pico-8 play session: mixed d-pad (fixed 12-tick cycle), after a click and taps of 🅾, ❎, 🅾+❎, 🅾 in the second before t = 0

[t = 1 s] mixed d-pad (1.2s cycle ×~1): → ← ↑ ↓ + 🅾/❎ taps, ~1s
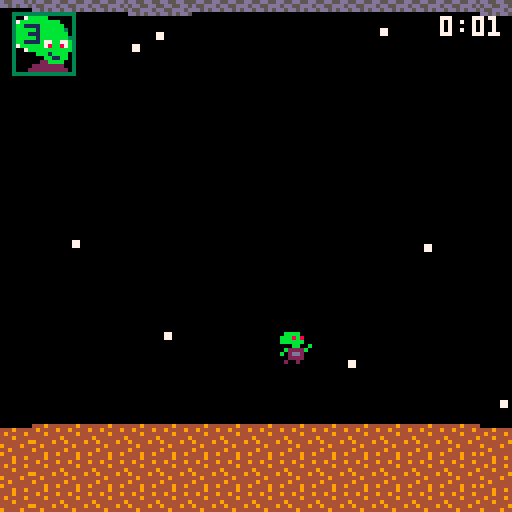
[t = 2 s] mixed d-pad (1.2s cycle ×~1): → ← ↑ ↓ + 🅾/❎ taps, ~2s
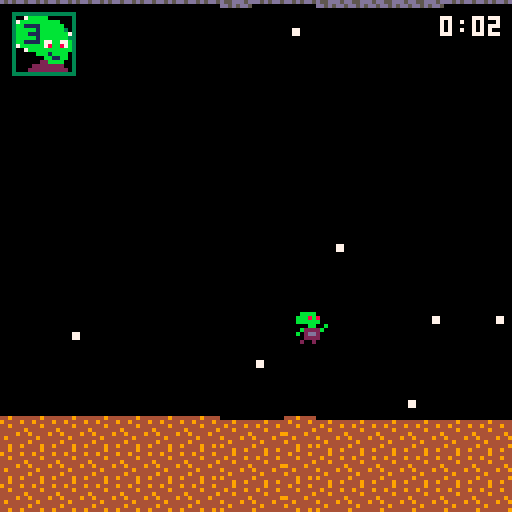
[t = 4 s] mixed d-pad (1.2s cycle ×~3): → ← ↑ ↓ + 🅾/❎ taps, ~4s
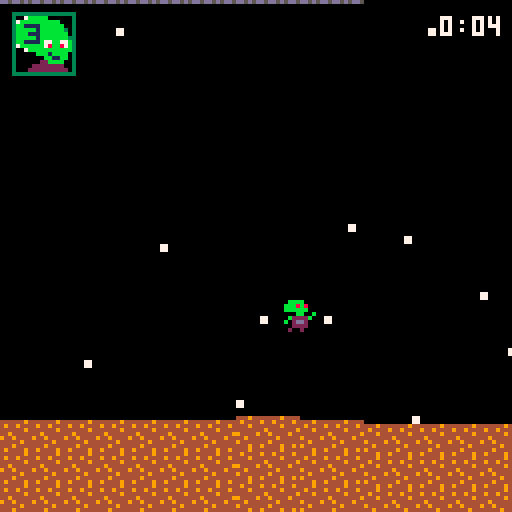
[t = 6 s] mixed d-pad (1.2s cycle ×~5): → ← ↑ ↓ + 🅾/❎ taps, ~6s
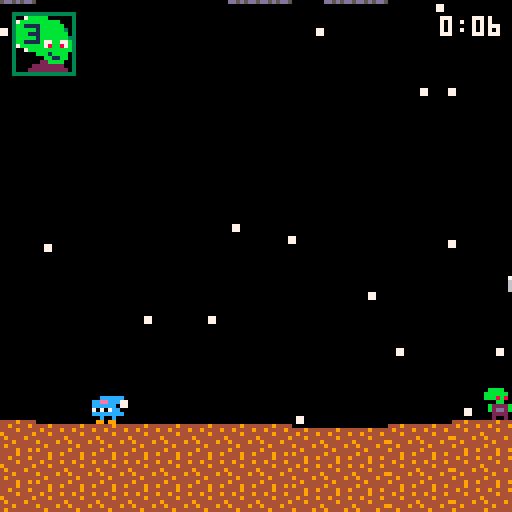
[t = 8 s] mixed d-pad (1.2s cycle ×~6): → ← ↑ ↓ + 🅾/❎ taps, ~8s
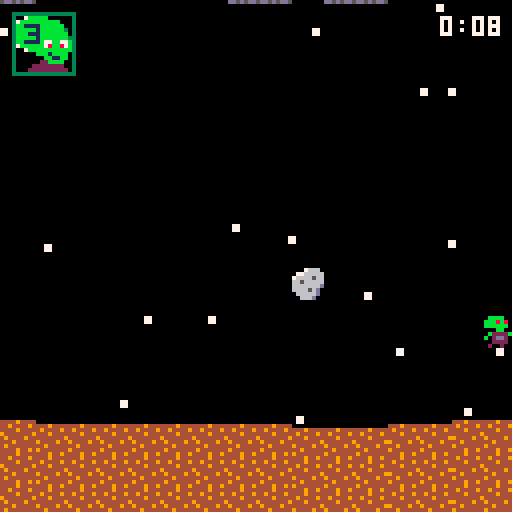

pico-8 cartridge
version 43
__lua__
function _init()
 world_w=512 world_mid=256 curve_amt=3

 accel=.15 friction=.08 max_speed=2
 jump_power=3 gravity=.18
 hold_gravity=.055 max_fall=3 long_hold=10

 dash_speed=5 dash_len=6

 max_monsters=4
 invuln_time=60

 life_spr={
  [0]=61,[1]=59,[2]=29,[3]=27
 }

 menu=true
 game_over=false

 -- menu music
 music(24)
end


function start_game()
 bottom_terrain={}
 top_terrain={}
 make_terrain(bottom_terrain)
 make_terrain(top_terrain)

 stars={}
 make_stars(100)

 p={
  x=64,y=0,
  dx=0,dy=0,
  facing=1,
  sprite=1,

  grounded=true,
  planet=0,
  flip_y=false,
  anim=0,

  jump_hold=0,
  can_long=false,
  transfer=nil,

  reacting=false,
  react_t=0,
  saved_dx=0,
  saved_dy=0,

  dash_t=0,
  air_dash=false,

  invuln=0
 }

 lives=3
 game_over=false
 menu=false

 survival_t=0
 danger_t=0

 cam_x=0
 cam_y=0

 asteroids={}
 creatures={}
 monsters={}

 rock_timer=90
 creature_timer=150
 monster_timer=nil
 max_creatures=6

 first_giant=true

 p.y=bottom_y(p.x+4)-8

 -- gameplay music
 music(0)
end


--================================
-- world
--================================

function make_stars(n)
 for i=1,n do
  add(stars,{
   x=rnd(world_w+128)-64,
   y=rnd(180)-55,
   fx=rnd()<.5,
   fy=rnd()<.5
  })
 end
end


function make_terrain(t)
 local h=0

 for i=1,world_w/8+2 do
  if rnd()<.35 then
   h+=flr(rnd(3))-1
  end

  h=mid(-1,h,1)
  t[i]=h
 end
end


function terrain_at(t,x)
 return t[
  mid(1,flr(x/8)+1,#t)
 ]
end


function curve_at(x)
 local d=mid(
  0,
  abs(x-world_mid)/world_mid,
  1
 )

 return curve_amt*
  (1-cos(d*.25))
end


function bottom_y(x)
 return
  104+
  curve_at(x)+
  terrain_at(
   bottom_terrain,x
  )
end


function top_tile_y(x)
 return
  -5-
  curve_at(x)+
  terrain_at(
   top_terrain,x
  )
end


function top_y(x)
 return top_tile_y(x)+8
end


function middle_y(x)
 return
  (bottom_y(x)+top_y(x))/2
end


function grav_dir()
 return
  p.planet==0
  and 1 or -1
end


--================================
-- update
--================================

function _update()

 -- menu
 if menu then
  if btnp(4) then
   start_game()
  end
  return
 end


 -- retry
 if game_over then
  if btnp(4) then
   start_game()
  end
  return
 end


 survival_t+=1
 danger_t+=1


 -- invincibility countdown
 if p.invuln>0 then
  p.invuln-=1
 end


 update_asteroids()
 if game_over then return end

 update_creatures()
 if game_over then return end

 update_monsters()
 if game_over then return end


 --================================
 -- hurt animation
 --================================

 if p.reacting then
  p.dx=0
  p.dy=0

  p.sprite=
   flr(p.react_t/3)%2==0
   and 4 or 5

  p.react_t+=1

  if p.react_t>=18 then
   p.reacting=false
   p.react_t=0

   p.dx=p.saved_dx
   p.dy=p.saved_dy
  end

  update_camera()
  return
 end


 --================================
 -- planet transfer
 --================================

 if p.transfer then
  update_transfer()
  update_camera()
  return
 end


 --================================
 -- dash
 -- btn 5
 --================================

 if btnp(5)
 and p.dash_t==0
 and (
  p.grounded
  or not p.air_dash
 ) then

  if not p.grounded then
   p.air_dash=true
  end

  p.dash_t=dash_len
  p.dy=0

  p.can_long=false
  p.jump_hold=0

  sfx(4)
 end


 if p.dash_t>0 then
  p.sprite=40

  p.x=mid(
   0,
   p.x+
   p.facing*dash_speed,
   world_w-8
  )

  p.dash_t-=1
  p.dy=0

  if p.grounded then
   snap_to_planet()
  end

  update_camera()
  return
 end


 update_horizontal()


 --================================
 -- jump
 -- btn 4
 --================================

 if btnp(4)
 and p.grounded then

  p.dy=
   -jump_power*grav_dir()

  p.grounded=false
  p.jump_hold=0
  p.can_long=true

  sfx(0)
 end


 -- long jump
 if not p.grounded
 and p.can_long then

  local g=grav_dir()

  if btn(4)
  and p.dy*g<0 then

   p.jump_hold+=1

   if p.jump_hold>=long_hold then
    p.transfer="mid"
    p.sprite=3

    update_camera()
    return
   end

  elseif not btn(4) then
   p.can_long=false
  end
 end


 --================================
 -- gravity
 --================================

 if not p.grounded then
  local g=grav_dir()

  p.dy+=
   btn(4)
   and p.can_long
   and p.dy*g<0
   and hold_gravity*g
   or gravity*g

  p.dy=
   g==1
   and min(
    p.dy,max_fall
   )
   or max(
    p.dy,-max_fall
   )
 end


 p.x=mid(
  0,
  p.x+p.dx,
  world_w-8
 )


 if p.grounded then
  snap_to_planet()
 else
  p.y+=p.dy
  check_planet_collision()
 end


 update_animation()
 update_camera()
end


--================================
-- horizontal movement
--================================

function update_horizontal()

 if btn(0) then
  p.dx-=accel
  p.facing=-1

 elseif btn(1) then
  p.dx+=accel
  p.facing=1

 elseif p.dx>0 then
  p.dx=max(
   0,
   p.dx-friction
  )

 elseif p.dx<0 then
  p.dx=min(
   0,
   p.dx+friction
  )
 end


 p.dx=mid(
  -max_speed,
  p.dx,
  max_speed
 )
end


--================================
-- difficulty
--================================

function difficulty()
 return min(
  1,
  danger_t/3600
 )
end


function next_rock_delay()
 local d=difficulty()
 local lo=75-55*d

 return lo+
  rnd(
   (125-85*d)-lo
  )
end


function next_creature_delay()
 local d=difficulty()
 local lo=120-85*d

 return lo+
  rnd(
   (210-140*d)-lo
  )
end


function next_monster_delay()
 return 150+rnd(600)
end


--================================
-- asteroids
--================================

function update_asteroids()
 rock_timer-=1


 if rock_timer<=0 then
  spawn_asteroid()

  rock_timer=
   next_rock_delay()
 end


 for i=#asteroids,1,-1 do
  local a=asteroids[i]

  a.x+=a.dx


  if a.x<-a.size-8
  or a.x>world_w+8 then

   deli(asteroids,i)


  elseif
   not p.reacting
   and p.invuln<=0
   and box_hit(
    p.x,p.y,8,8,
    a.x,a.y,
    a.size,a.size
   )
  then

   hurt_player()
   deli(asteroids,i)

   if game_over then
    return
   end
  end
 end
end


function spawn_asteroid()
 local big=rnd()<.5

 local size=
  big and 16 or 8

 local left=rnd()<.5


 local x=
  left and -size
  or world_w


 local dx=
  left
  and .8+rnd(1.2)
  or -(.8+rnd(1.2))


 local miny=
  top_y(x+size/2)+4


 local maxy=
  bottom_y(x+size/2)
  -size-4


 if maxy<miny then
  miny=
   middle_y(x+size/2)

  maxy=miny+1
 end


 add(asteroids,{
  x=x,

  y=
   miny+
   rnd(maxy-miny),

  dx=dx,
  size=size,

  fx=rnd()<.5,
  fy=rnd()<.5
 })
end


--================================
-- creatures
--================================

function update_creatures()
 creature_timer-=1


 if creature_timer<=0 then

  if #creatures
  <max_creatures then

   spawn_creature()
  end

  creature_timer=
   next_creature_delay()
 end


 for i=#creatures,1,-1 do
  local c=creatures[i]

  c.x+=c.dx
  c.anim+=1


  c.y=
   c.planet==0
   and bottom_y(c.x+4)-8
   or top_y(c.x+4)


  if c.x<-16
  or c.x>world_w+16 then

   deli(creatures,i)


  elseif
   not p.reacting
   and p.invuln<=0
   and box_hit(
    p.x,p.y,8,8,
    c.x,c.y,8,8
   )
  then

   hurt_player()
   deli(creatures,i)

   if game_over then
    return
   end
  end
 end
end


function spawn_creature()
 local kind=
  rnd()<.5
  and 1 or 2

 local planet=
  flr(rnd(2))

 local left=rnd()<.5


 local x=
  left and -8
  or world_w


 local dir=
  left and 1 or -1


 local speed=
  .25+rnd(.2)


 if kind==2 then
  speed=1.5+rnd(.8)
 end


 add(creatures,{
  x=x,

  y=
   planet==0
   and bottom_y(x+4)-8
   or top_y(x+4),

  dx=dir*speed,
  planet=planet,
  kind=kind,

  anim=
   flr(rnd(20))
 })
end


--================================
-- giant monsters
--================================

function update_monsters()

 -- unlock after 30 sec
 if danger_t<900 then
  return
 end


 if monster_timer==nil then
  monster_timer=
   90+rnd(210)
 end


 monster_timer-=1


 -- maximum 4 giants
 if monster_timer<=0
 and #monsters<max_monsters then

  spawn_monster()

  monster_timer=
   next_monster_delay()
 end


 for i=#monsters,1,-1 do
  local m=monsters[i]

  m.x+=m.dx
  m.anim+=1


  if m.hit_t>0 then
   m.hit_t-=1
  end


  m.y=
   m.planet==0
   and bottom_y(
    m.x+16
   )-32
   or top_y(
    m.x+16
   )


  -- footstep while visible
  if m.anim%14==0 then
   local sx=m.x-cam_x
   local sy=m.y-cam_y

   if sx>-32
   and sx<128
   and sy>-32
   and sy<128 then

    sfx(3)
   end
  end


  if m.x<-40
  or m.x>world_w+40 then

   deli(monsters,i)


  elseif
   not p.reacting
   and p.invuln<=0
   and m.hit_t<=0
   and box_hit(
    p.x,p.y,8,8,
    m.x,m.y,32,32
   )
  then

   hurt_player()

   if game_over then
    return
   end

   m.hit_t=45
  end
 end
end


function spawn_monster()

 -- first giant bottom,
 -- later giants random
 local planet=
  first_giant
  and 0
  or flr(rnd(2))


 first_giant=false


 local left=rnd()<.5


 local x=
  left and -32
  or world_w


 local dir=
  left and 1 or -1


 add(monsters,{
  x=x,

  y=
   planet==0
   and bottom_y(
    x+16
   )-32
   or top_y(
    x+16
   ),

  dx=
   dir*(.12+rnd(.08)),

  planet=planet,
  anim=0,
  hit_t=0
 })
end


--================================
-- collision / damage
--================================

function box_hit(
 x1,y1,w1,h1,
 x2,y2,w2,h2
)

 return
  x1<x2+w2
  and x1+w1>x2
  and y1<y2+h2
  and y1+h1>y2
end


function hurt_player()

 if game_over
 or p.invuln>0 then
  return
 end


 lives-=1
 p.dash_t=0


 --================================
 -- death
 --================================

 if lives<=0 then
  lives=0

  -- set dead sprite first
  p.sprite=24

  game_over=true

  p.dx=0
  p.dy=0

  p.reacting=false
  p.transfer=nil
  p.can_long=false
  p.invuln=0

  music(-1)

  for ch=0,3 do
   sfx(-1,ch)
  end

  return
 end


 --================================
 -- survived hit
 --================================

 sfx(1)

 -- 1 second immunity
 p.invuln=invuln_time

 p.saved_dx=p.dx
 p.saved_dy=p.dy

 p.reacting=true
 p.react_t=0
 p.sprite=4
end


--================================
-- planet transfer
--================================

function update_transfer()

 p.x=mid(
  0,
  p.x+p.dx,
  world_w-8
 )


 if p.transfer=="mid" then

  local target=
   middle_y(p.x+4)-4

  p.y+=
   (target-p.y)*.12

  p.sprite=3


  if abs(target-p.y)<.5 then
   p.y=target
   p.dy=0


   if p.planet==0 then
    p.planet=1
    p.flip_y=true
   else
    p.planet=0
    p.flip_y=false
   end


   sfx(2)

   p.transfer="fall"
  end


 else

  local g=grav_dir()

  p.dy+=gravity*g


  p.dy=
   g==1
   and min(
    p.dy,max_fall
   )
   or max(
    p.dy,-max_fall
   )


  p.y+=p.dy
  p.sprite=3

  check_transfer_landing()
 end
end


function check_transfer_landing()

 if p.planet==0 then

  local s=
   bottom_y(p.x+4)


  if p.y+8>=s
  and p.dy>=0 then

   p.y=s-8
   finish_transfer()
  end


 else

  local s=
   top_y(p.x+4)


  if p.y<=s
  and p.dy<=0 then

   p.y=s
   finish_transfer()
  end
 end
end


function finish_transfer()
 p.dy=0

 p.grounded=true
 p.transfer=nil

 p.jump_hold=0
 p.can_long=false
 p.air_dash=false

 p.sprite=1
 p.anim=0
end


--================================
-- planet collision
--================================

function snap_to_planet()

 p.y=
  p.planet==0
  and bottom_y(p.x+4)-8
  or top_y(p.x+4)
end


function check_planet_collision()

 if p.planet==0 then

  local s=
   bottom_y(p.x+4)


  if p.y+8>=s
  and p.dy>=0 then

   p.y=s-8
   landed()
  end


 else

  local s=
   top_y(p.x+4)


  if p.y<=s
  and p.dy<=0 then

   p.y=s
   landed()
  end
 end
end


function landed()
 p.dy=0

 p.grounded=true

 p.jump_hold=0
 p.can_long=false
 p.air_dash=false
end


--================================
-- animation
--================================

function update_animation()

 if p.reacting then
  return
 end


 if not p.grounded then
  p.sprite=3
  p.anim=0


 elseif abs(p.dx)>.1 then
  p.anim+=1

  p.sprite=
   flr(p.anim/6)%2==0
   and 1 or 2


 else
  p.sprite=1
  p.anim=0
 end
end


--================================
-- camera
--================================

function update_camera()

 local tx=mid(
  0,
  p.x-60,
  world_w-128
 )


 local ty=mid(
  -56,
  p.y-72,
  0
 )


 cam_x+=
  (tx-cam_x)*.15

 cam_y+=
  (ty-cam_y)*.12


 if abs(cam_x)<.05 then
  cam_x=0
 end


 if abs(cam_y)<.05 then
  cam_y=0
 end
end


--================================
-- drawing
--================================

function draw_stars()
 local px=cam_x*.35
 local py=cam_y*.35


 for s in all(stars) do
  local x=s.x-px
  local y=s.y-py


  if x>-8
  and x<128
  and y>-8
  and y<128 then

   spr(
    15,
    x,y,
    1,1,
    s.fx,s.fy
   )
  end
 end
end


function draw_bottom()
 local sx=
  flr(cam_x/8)*8-16


 for x=sx,sx+160,8 do

  local y=
   bottom_y(x+4)

  spr(7,x,y)


  for yy=y+8,180,8 do
   spr(7,x,yy)
  end
 end
end


function draw_top()
 local sx=
  flr(cam_x/8)*8-16


 for x=sx,sx+160,8 do

  local y=
   top_tile_y(x+4)

  spr(8,x,y)


  for yy=y-8,-100,-8 do
   spr(8,x,yy)
  end
 end
end


function draw_asteroids()

 for a in all(asteroids) do

  spr(
   a.size==8
   and 6 or 9,

   a.x,a.y,

   a.size/8,
   a.size/8,

   a.fx,a.fy
  )
 end
end


function draw_creatures()

 for c in all(creatures) do
  local s


  if c.kind==1 then

   s=
    flr(c.anim/8)%2==0
    and 11 or 12

  else

   s=
    flr(c.anim/3)%2==0
    and 13 or 14
  end


  spr(
   s,
   c.x,c.y,
   1,1,
   c.dx<0,
   c.planet==1
  )
 end
end


function draw_monsters()

 for m in all(monsters) do

  local s=
   flr(m.anim/14)%2==0
   and 16 or 20


  spr(
   s,
   m.x,m.y,
   4,4,
   m.dx>0,
   m.planet==1
  )
 end
end


--================================
-- ui
--================================

function draw_lives()

 spr(
  life_spr[lives],
  3,3,
  2,2
 )
end


function draw_timer()

 local sec=
  flr(survival_t/30)

 local rem=
  sec%60

 local t=
  flr(sec/60)..":"


 if rem<10 then
  t=t.."0"
 end


 t=t..rem


 print(
  t,
  126-#t*4,
  4,
  7
 )
end


function draw_game_over()

 spr(
  88,
  32,40,
  8,8
 )
end


--================================
-- draw
--================================

function _draw()
 cls()


 -- title screen
 if menu then
  camera()

  spr(
   80,
   32,8,
   8,8
  )

  spr(
   208,
   32,96,
   8,3
  )

  return
 end


 -- game
 draw_stars()

 camera(
  cam_x,
  cam_y
 )


 draw_top()
 draw_bottom()

 draw_creatures()
 draw_monsters()
 draw_asteroids()


 --================================
 -- player
 -- flashes while invincible
 --================================

 local show_player=true

 if p.invuln>0
 and flr(p.invuln/3)%2==0 then

  show_player=false
 end


 if show_player then

  spr(
   p.sprite,
   p.x,p.y,
   1,1,
   p.facing==-1,
   p.flip_y
  )
 end


 camera()


 draw_lives()
 draw_timer()


 if game_over then
  draw_game_over()
 end
end
__gfx__
000000000bbbb0000bbbb0000bbbb0000bbbb0000bbbb0000666700044494444d5dd555d00000677770000000000000000eeeee000000000cccccc0000000000
00000000bbbbbb00bbbbbb00bbb8b800bbbbb800bbb8bb0066666770494444945d55dddd000666666670000000eeeee00eeeeececccccc000ccceecc00000000
00700700bbb8b800bbb8b800bbbbbb00bb88b800bbb8b8006656666744494444dddd55d500666666666777000eeeeeceeee707070ccceecc00cc070700000000
00077000000bb000000bb000000bb00bb00bb00b000bb000666665664444444955d5d5dd0666566666666670eeeeeeeeee00000000cccccc0cc0000000077000
000770000b2222b00b2222b00b2222b00b2222b00b2222b0d666666694444944dd55dd550665556666666670e7070707e70707070cc70707ccc7070700077000
007007000b2dd2b0b02dd20bb02dd200002dd200b02dd20b0d656666449444445dd55dd56666556666566667eeeeeeeeeeeeeeeecccccccc00cccccc00000000
0000000000222200002222000022220000222200002222000d66666094444444d55ddd5dd66666666555666700e00e0009e00e0900c00c0009c00c0900000000
00000000002002000002200002002000002002000020020000d6660044494494dd5d5dd50d666666655566670099099009000090009909900900009000000000
00000000000000111111111110000000000000000000001111111111100000000000000000d66666666666673333333333333333999999999999999900000000
00000000011111111111111111111112000000000111111111111111111111120000000000d66655666666663007bbbbb00000039007bbbbc000000900000000
00000000111111111111111111112000000000001111111111111111111120000310000000d665556666666637bbbbbbbbbb000397bbbbbbbbbc000900000000
00000001111111111111111111120000000000011711111111111111111200003313000000d66555566666603bb1111bbbbbb0039bb1111bbbbbb00900000000
000000111111111111111111111000000000001117111111111111111110000033332d2000d66656666666603bbbbb1bbbbbb3039bbbbb1bbbbbb30900000000
00000111171111111111111111100000000001111711111111111111111000003313222200d66666666660003bbb111bbbbbbb039bb1111bbbbbbb0900000000
000011111711111111111111111000000000111117111111111111111110000033102320000dd666660000003bbbbb1bbbbbbb339bb1bbbbbbbbbb3900000000
00011111707111111111111111110000000111177877111111111111111100000330223200000dd6600000003bb1111b77bb77b39bb1111b11bb11b900000000
001111111711111111111111111110000011111117111111111111111111100000bbbb00000000000000000037bbbbbb78bb87b397bbbbb378bb873900000000
00111111171111111111111111111000001111111711111111111111111110000bbbbbb000000000000000003007bbbbbbbbbbb39007bbb333bb333900000000
01111111111222221111111111111100011111111712222211111111111111000bbb8b800000000000000000300000bbb1bbbb03900000bbbbbbbb0900000000
01111222222222222222222211111100011112222722222222222222111111000000bb00000000000000000030000000bb11bb0390000000b111bb0900000000
0122222222222222222222222221110001222222222222222222222222211100bbb222000000000000000000300000022bbbb003900000022bbbb00900000000
0222222222222222222222222222211002222222222222222222222222222110332dd200000000000000000030000222222220039000022222b2200900000000
02222222222222772222222222222220022222222222227722222222222222200222200000000000000000003000222222222203900022222222b20900000000
22222222222222277222222222222220222222222222222772222222222222202002000000000000000000003333333333333333999999999999999900000000
22288888888888887722222222222220222888888888888877222222222222200000000000000000000000008888888888888888000067777777000000000000
88888888888888887788222222222222ee8880ee8880ee0877882222222222220000000000000000000000008007ccccc0000008006777777777770000000000
ee8880ee8880ee8777888882222222227000007080007007778888822222222200000000000000000000000087cccc833ccc0008067777777777777000000000
7000007000007077770c8888882222220000000000000077770c8888882222220000000000000000000000008cc831333333c008677777777777777700000000
00070000070000e77ec888888888822200000000000000e77ec88888888882220000000000000000000000008cc3113333333108677777777777777700000000
888ee0888ee0888eecc8888888888822000700000700008eecc88888888888220000000000000000000000008c83313333333308677777777777777700000000
088888888888888888c8888888888888088ee0888ee0888888c88888888888880000000000000000000000008c33313333333318677777777777777700000000
008888888888888888c8888888888888008888888888888888c88888888888880000000000000000000000008333111311331138067777777777777000000000
00888888888888888888888888888880008888888888888888888888888888800000000000000000000000008733333178338718067777777777777000000000
00888888888881888881888888888000008888888888818888818888888880000000000000000000000000008007333111111118006677777777770000000000
00088888888881888881888888880000000888888888818888818888888800000000000000000000000000008000003333333308000060077007000000000000
00000888888881888881888888000000000008888888812888818888880000000000000000000000000000008000000031111308000060077007000000000000
000002222222228888800000000000000000000e8e8e8e8888880000000000000000000000000000000000008000000223333008000066677667000000000000
00002222222222288880000000000000000000888888888888880000000000000000000000000000000000008000032222332008000067777777000000000000
0000000e8e8e8e888888000000000000000002222222222222000000000000000000000000000000000000008000223223323208000057657676000000000000
00000088888888888888000000000000000022222222222222000000000000000000000000000000000000008888888888888888000005056070000000000000
0000000000000ddd5dd5ddd000000000000000000000000000000000000000000000000000000000000000000000000000000000000000000000000000000000
00000000000ddd555dd5ddd5d0000000000000000000000000000000000000000000000088888888800000000000000000088888800000000000000088888000
000022222d522555dd5d5dd5d5d00000000000000000000000022202222222000000088888888888800088888800000088888888888800000888888888888800
000222222d5225d5d55d5522225d5000220000022000002222222202222222220000888888888888800888888880000888888888888880088888888888888800
002222d2255225ddd5ddd22222555d00222000022000022222222000000222220008888888888888800888888880008888888888888880088888888888888000
02222dd2255225d55dd552222225ddd0222200022000022222000000000220000008888888888888800888888888008888888888888880088888888888888000
022255e225d225d55dd5222d2225d555222220022000022200000000000220000008888888888000008888808888088888888888888880088888888822220000
022d5eeee5d2e5d5dd552225522555d5222220022000022200000000000220000008888888000000008888808888088888888882888880088888822228880000
0ee5eeee555ee555dd52225d5222d5d5220222022000022200000000000220000088888880000000008888008888828888288882888888088888828888888000
0eeeeee5555ee55dd5522e555222555222002222200002222eeee000000e20000088888800008888882888888888828888288882888888088888888888880000
0eeeee555d5ee55d555eedd555eedd52e500ee22200002eeeeeee000000ee0000088888800002888882888888888828888288882888888088888888888880000
0ee55d555ddee55d55deeeeeeeee5ddeedd00eeee0000eeee0000000000ee0000088888888888288882888888888828888088882888888088888822222228000
0eee555d55dee5ddd55eeeeeeeee555ee5500eeee0000eeee0000000000ee0000088888888888888828888828888882888008800088888828888888822888000
deeed5dddd5ee5d5dd5ee5dd55eee5dee55d00eee0000eeee0000000000ee0000008888888888888828888828888828888000000088888828888888888888800
d5ee555dd55eedd5d55ee5d5dd5ee5deed5d00eeee000eeee0000000000ee0000008888888888888288888828888288888000000028888828888888888888800
ddeeed5dd55eed5dd5deed5ddd5ee55eed55000eee000eeee0eee000000ee0000008888888888882888888800000088888000000882888822888888888888000
d5eeed5dd5dee55deedeed5ddd5ee5dee555000eee000eeeeeeee000000ee0000000002888888822288882000000088888000888888288288222222222200000
555ee555dd5eeeeeee5ee55dd55ee5dee5d50000ee000eeeeeee0000000ee0000000088222882008822228000888828882888888888002888888888888800000
555eed555d5eeeeee55ee55dd55ee55eeddd44444444400000000000000ee0000000888888228828888888808888882228888888888008888888888888880000
5dd55d555d55d5dd55dd5ddd55ddd55d444444444444444440000017171000000008888888888882888888808888882888888888888008888888000888880000
5dddddddddddd55555d55dd55d555544444494444444444444401111811110000008888888888882888888828888882888888888822028888880000088800000
55d5d55d555dddd5dd5ddd5555dd4444444444444494444444444227171111000008888888888888088888828888822888888822228828888888888888800000
d555dd5555ddd55ddddd555d5dd44444444444444444444494444422221717100008888880888888088888888888828888882288888828888888888880000000
0d555ddd555d5ddddddd555dd444444cccc444444444444444444444222181100088888880888888008888888888808888888888888828888888888800000000
0d5ddd55ddddddd5d5555d5d444449ccccccc4449444444444444444422717100088888888888888008888888888808888888888888828888888888880000000
005d55555dd5555555dddd54444444cccccccc444444444444444944442211100088888888888888000888888888008888888822288828888288888888000000
00d5dd55555ddd5d55dddcccc4444ccc444cccc44444cc4444444444444221100008888888888888000888888880008888882228222228888288888888800000
005dddcccccdddd5ccccccccc4444ccc4444ccc44444cc4444444444444421100008888888888880000088888880008888888888888228888288888888880000
000ccccccccc5dd5ccccccc444444cc444444cc44444cc4444494cc4444421000008888888888880000088888800000888888888888288888808888888880000
000ccccc55ccc5d5ccccc44444444cc444444cc44444cc4444444cc4444441000000088888888800000088888800000888888888888288888880888888880000
000cc55d5dccc55dcccd449444444cc944444cc44444cc4444444cc4444440000000008888888000000000880000000088888088888288888880008888800000
000cc0dd5dcccddcccd444444444ccc444444cc44444cc4444444cc4444444000000000000000000000000000000000088888000000088888880000000000000
000cc00d55cc55dcccd444444444cc444444ccc94444cc4444444cc4444444000000000000000000111111100000000000000000000000000000000000000000
00ccc0000cccd55ccc4444444449cc444444ccc44444cc4444444cc4444444400000111111100011111111111000001111100000000000000000000000000000
00ccc0000cccdddccd4444494444cc44444ccc444444cc4444444cc4444444400011111111111111111111111111111111110000000011111110000000000000
00cc0000ccc00ddccd4444444444cc4444cccc444444cc4494444cc4444444400111111111111111111111111111111111111100011111111111111111100000
00cc0000ccc000ccc4444444444ccc444cccc4444444cc4444444cc4449444440111111181111111111111111111111111111111111111111111111111110000
00cc000ccc0000ccc4449444444cc444cccc44444444cc4444444cc4444444440111888888888111111111111111111111111111111111111111111111111100
00cc00ccc00000ccc4444444444cc4ccccc444444944cc4444444cc4444444441111111181111111111111111111118111111111111111111111111111111110
00cc0ccc000000ccc4444444444ccccccc4444444444cc4444444cc4444449441111111181111111111111111111188811111111111111118111111111111111
00ccccc0000000ccc4444444494ccccc444444444444cc4444444cc4444444441111111181111111111111111111881811111111111111111111111111111111
0ccccc00000000ccccccccc4444cccc4444444444444ccc444444cc4944444441111111181111111111111111111811881111111111111111111111111111111
0ccc0000000000ccccccccc4444cccc4944444444444ccc444444cc4444444441111111181111888181811111118818888118888188881111811188111111111
0cc00000000000ccccc44444444ccccc4444444444444cc444444cc4444444441111111181118811188811111188888181118181181881111811888811111110
0cc00000000000cccc44444444ccc4cc4444494444444cc449444cc4444444440111111181118111111811111118111188118881181888111811811881111110
0cc00000000000cccc44944444cc44ccc444444444444cc444444cc4444444440111111181118111111811111188111118111181188818811811811181111100
0cc00000000000cccc44444444cc444cc444444444444cc444444cc4444944400011111111111111111811111181111111111118111111111111111111111100
0cc00000000000ccc044444444cc444cc444444444444cc444444c74444444400001111111111111118111111111111111111188111111111111111111111100
0cc00000000000ccc044494444cc444ccc44444449444cc444944c74444444400001111111111118888111111111111111111881111111111111111111111100
0cc00000000000ccc004444444cc4449ccc4444444444cc444444774444444000011111111111111111111111111111111188811111111881111111111111100
0cc00000000000ccc004444444cc4444cc744444444447c444444774444444000011111111111111111111111111111111111111111118881118811111111110
0cc00000000000ccc000444444c74444477744444444477444444774449440000111111111111181111111111111111111666666111118888111881111111110
07c000000000007cc000444444774444477744444444477444444774444440000111111118811181111111111111111116555555611118888111181111111110
07700000000000777000044449774444447774444444477444494774444400000111111188111881111111118111111165111111561111888111118111111110
07700000000000777000044444774444447774444444477444444774444400000011111181111811111111118111111651117711156111888111118111111110
07700000000000777000004444774444444777449444477444444774444000000011111881111811111181118111111651171171156111188111118111111100
07700000000000777000000444774444444777744444477444444774447777000001111811118888811111188811111651177771156111181111118111111100
07700000000000777000077744774444444477744444477444444777777777000001111811118811811181118111111651171171156111181111118111111000
07700000000000777007777704774444944477744444477744444777777700000001111811118111811181118881111651171171156111111111188111111000
07700000000000777777777000774444444444444444477744444777000000000001111881118111811181111811111165111111561111188111881111111000
07700000000000777777000000774444444444444494444444444000000000000001111181118111111111111111111116555555611111188111811111100000
00000000000000000000000000770044444444444444444444400000000000000001111111111111111111111111111111666666111111111111111111000000
00000000000000000000000000000000444444444444444440000000000000000000111111111111111111111111100111111111111111111111111110000000
00000000000000000000000000000000000044444444400000000000000000000000011111111100000000111111000001111111111111110000011000000000
00000000000000000000000000000000000000000000000000000000000000000000000000000000000000000000000000000000000000000000000000000000
00000000000000000000000000000000000000000000000000000000000000000000000000000000000000000000000000000000000000000000000000000000
000000eeeeeee0000000000000000000000000000000000000000000000000000000000000000000000000000000000000000000000000000000000000000000
00000eeeeeeeee000000000000000000000000000000000000000000000000000000000000000000000000000000000000000000000000000000000000000000
00000eee000eee000000000000000000000000000000000006666666000000000000000000000000000000000000000000000000000000000000000000000000
0000ee800000ee000000000000000000000000000000000665555555660000000000000000000000000000000000000000000000000000000000000000000000
000ee88000088e000000000000000000000000000000006551111111556000000000000000000000000000000000000000000000000000000000000000000000
00088800088888000000000000000000000000000000065111111111115600000000000000000000000000000000000000000000000000000000000000000000
00088888888880000000000000000000000000000000651111117111111560000000000000000000000000000000000000000000000000000000000000000000
00088888880000000000000000000000000000000000651111177711111560000000000000000000000000000000000000000000000000000000000000000000
00888880000000000000000000000000000000000006511111171771111156000000000000000000000000000000000000000000000000000000000000000000
00888000000000000000000000000000000000000006511111171171111156000000000000000000000000000000000000000000000000000000000000000000
00880000000eee000000000000000000000000000006511111711777111156000000000000000000000000000000000000000000000000000000000000000000
008800000eeeee0000eee0000eee0000eee000000006511111777717711156000000000000000000000000000000000000000000000000000000000000000000
0088000088888ee00ee0ee00eeee000eeee000000006511117711111711156000000000000000000000000000000000000000000000000000000000000000000
00880000888088808e000800ee000008e00000000006511117111111771156000000000000000000000000000000000000000000000000000000000000000000
00880000888000008888880088880008880000000000651171111111171560000000000000000000000000000000000000000000000000000000000000000000
00880000880000008800000008888008888000000000651111111111111560000000000000000000000000000000000000000000000000000000000000000000
00880000880000008880000000888000888000000000065111111111115600000000000000000000000000000000000000000000000000000000000000000000
00880000880000008888880088888088888000000000006551111111556000000000000000000000000000000000000000000000000000000000000000000000
00880000880000000888880088880088880000000000000665555555660000000000000000000000000000000000000000000000000000000000000000000000
00000000000000000000000000000000000000000000000006666666000000000000000000000000000000000000000000000000000000000000000000000000
__map__
0000000000000000000000000000000000000000000000000000000000000000000000000000000000000000000000000000000000000000000000000000000000000000000000000000000000000000000000000000000000000000000000000000000000000000000000000000000000000000000000000000000000000000
0000000000000000000000000000000000000000000000000000000000000000000000000000000000000000000000000000000000000000000000000000000000000000000000000000000000000000000000000000000000000000000000000000000000000000000000000000000000000000000000000000000000000000
0000000000000000000000000000000000000000000000000000000000000000000000000000000000000000000000000000000000000000000000000000000000000000000000000000000000000000000000000000000000000000000000000000000000000000000000000000000000000000000000000000000000000000
0000000000000000000000000000000000000000000000000000000000000000000000000000000000000000000000000000000000000000000000000000000000000000000000000000000000000000000000000000000000000000000000000000000000000000000000000000000000000000000000000000000000000000
0000000000000000000000000000000000000000000000000000000000000000000000000000000000000000000000000000000000000000000000000000000000000000000000000000000000000000000000000000000000000000000000000000000000000000000000000000000000000000000000000000000000000000
0000000000000000000000000000000000000000000000000000000000000000000000000000000000000000000000000000000000000000000000000000000000000000000000000000000000000000000000000000000000000000000000000000000000000000000000000000000000000000000000000000000000000000
0000000000000000000000000000000000000000000000000000000000000000000000000000000000000000000000000000000000000000000000000000000000000000000000000000000000000000000000000000000000000000000000000000000000000000000000000000000000000000000000000000000000000000
0000000000000000000000000000000000000000000000000000000000000000000000000000000000000000000000000000000000000000000000000000000000000000000000000000000000000000000000000000000000000000000000000000000000000000000000000000000000000000000000000000000000000000
0707070707070707070707070707070700000000000000000000000000000000000000000000000000000000000000000000000000000000000000000000000000000000000000000000000000000000000000000000000000000000000000000000000000000000000000000000000000000000000000000000000000000000
